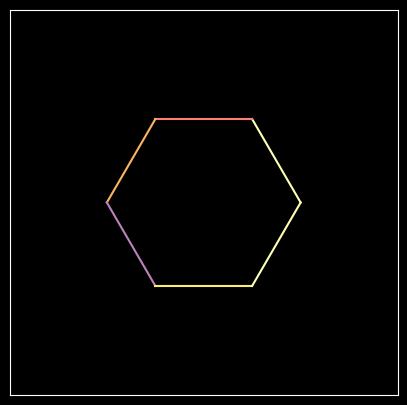

The matplotlib source for this figure: (Note: this script raises an exception after producing the figure.)
import numpy as np
import matplotlib.pyplot as plt
import matplotlib.animation as animation

plt.style.use('dark_background')


NumOfPoints = 6
deltaT = 0.005
duration = 50
steps = int(duration / deltaT)
speed = 0.2
num = 0

CurrentXPoints = []
CurrentYPoints = []
DeltaX = np.zeros(NumOfPoints)
DeltaY = np.zeros(NumOfPoints)
MagnitudeDelta = np.zeros(NumOfPoints)
VelocityX = np.zeros(NumOfPoints)
VelocityY = np.zeros(NumOfPoints)


def update(num, AllXPoints, AllYPoints, MainLines, SightLines):
    out = []
    out.append(UpdateMain(num, AllXPoints, AllYPoints, MainLines))
    out.append(UpdateSight(num, AllXPoints, AllYPoints, SightLines))
    return out
 
def UpdateMain(num, AllXPoints, AllYPoints, MainLines):    
    for line in MainLines:
        position = MainLines.index(line)
        line.set_data([AllXPoints[i][position] for i in range(num)], [AllYPoints[i][position] for i in range(num)])
    return MainLines
        
    
    
def UpdateSight(num, AllXPoints, AllYPoints, SightLines): 
    for line in SightLines:
        position = SightLines.index(line)

        if position < (NumOfPoints-1):
            line.set_data([AllXPoints[num][position],AllXPoints[num][position+1]],
                         [AllYPoints[num][position],AllYPoints[num][position+1]])
        else:
            line.set_data([AllXPoints[num][position],AllXPoints[num][0]],
                         [AllYPoints[num][position],AllYPoints[num][0]])
    return SightLines

  
#Creates Initial Points by equally spacing the points around a polygon inscribed around circle
for i in range(0,NumOfPoints): 
    x = np.cos(((i/NumOfPoints)*2)*np.pi)
    y = np.sin(((i/NumOfPoints)*2)*np.pi)

    CurrentXPoints.append(x)
    CurrentYPoints.append(y)

AllXPoints = np.array([CurrentXPoints])
AllYPoints = np.array([CurrentYPoints])

#Fills out both AllXPoints and AllYPoints with all points in duration 
for i in range(int(steps)):
    for j in range(0,NumOfPoints-1): #Calculates deltaX and deltaY at this timestep
        DeltaX[j] = CurrentXPoints[j+1] - CurrentXPoints[j]
        DeltaY[j] = CurrentYPoints[j+1] - CurrentYPoints[j]

    DeltaX[NumOfPoints-1] = CurrentXPoints[0] - CurrentXPoints[NumOfPoints-1]
    DeltaY[NumOfPoints-1] = CurrentYPoints[0] - CurrentYPoints[NumOfPoints-1]

    for j in range(0,NumOfPoints): # calculats new X and Y Points
        MagnitudeDelta[j] = ((DeltaX[j])**2 + (DeltaY[j])**2)**(1/2)
        VelocityX[j] = speed * (DeltaX[j]/MagnitudeDelta[j])
        VelocityY[j] = speed * (DeltaY[j]/MagnitudeDelta[j])
        CurrentXPoints[j] += deltaT * VelocityX[j]
        CurrentYPoints[j] += deltaT * VelocityY[j]

    CurrentXPointsArr = np.array(CurrentXPoints)
    CurrentYPointsArr = np.array(CurrentYPoints)
    AllXPoints = np.vstack((AllXPoints,CurrentXPointsArr))
    AllYPoints = np.vstack((AllYPoints,CurrentYPointsArr))

fig = plt.figure(figsize=(5,5))
ax = plt.axes()
ax.set_xlim(-2,2)
ax.set_ylim(-2,2)
ax.get_xaxis().set_visible(False)
ax.get_yaxis().set_visible(False)

MainLines = []
SightLines= []
AllLines = MainLines + SightLines

for i in range(NumOfPoints):
    line1, = ax.plot([AllXPoints[j][i] for j in range(steps)], [AllYPoints[j][i] for j in range(steps)])
    line2, = ax.plot([AllXPoints[j][i] for j in range(steps)], [AllYPoints[j][i] for j in range(steps)])
    MainLines.append(line1)
    SightLines.append(line2)

ani = animation.FuncAnimation(fig, update, steps, fargs=[AllXPoints, AllYPoints, MainLines, SightLines], interval=1, blit=True)

plt.show()